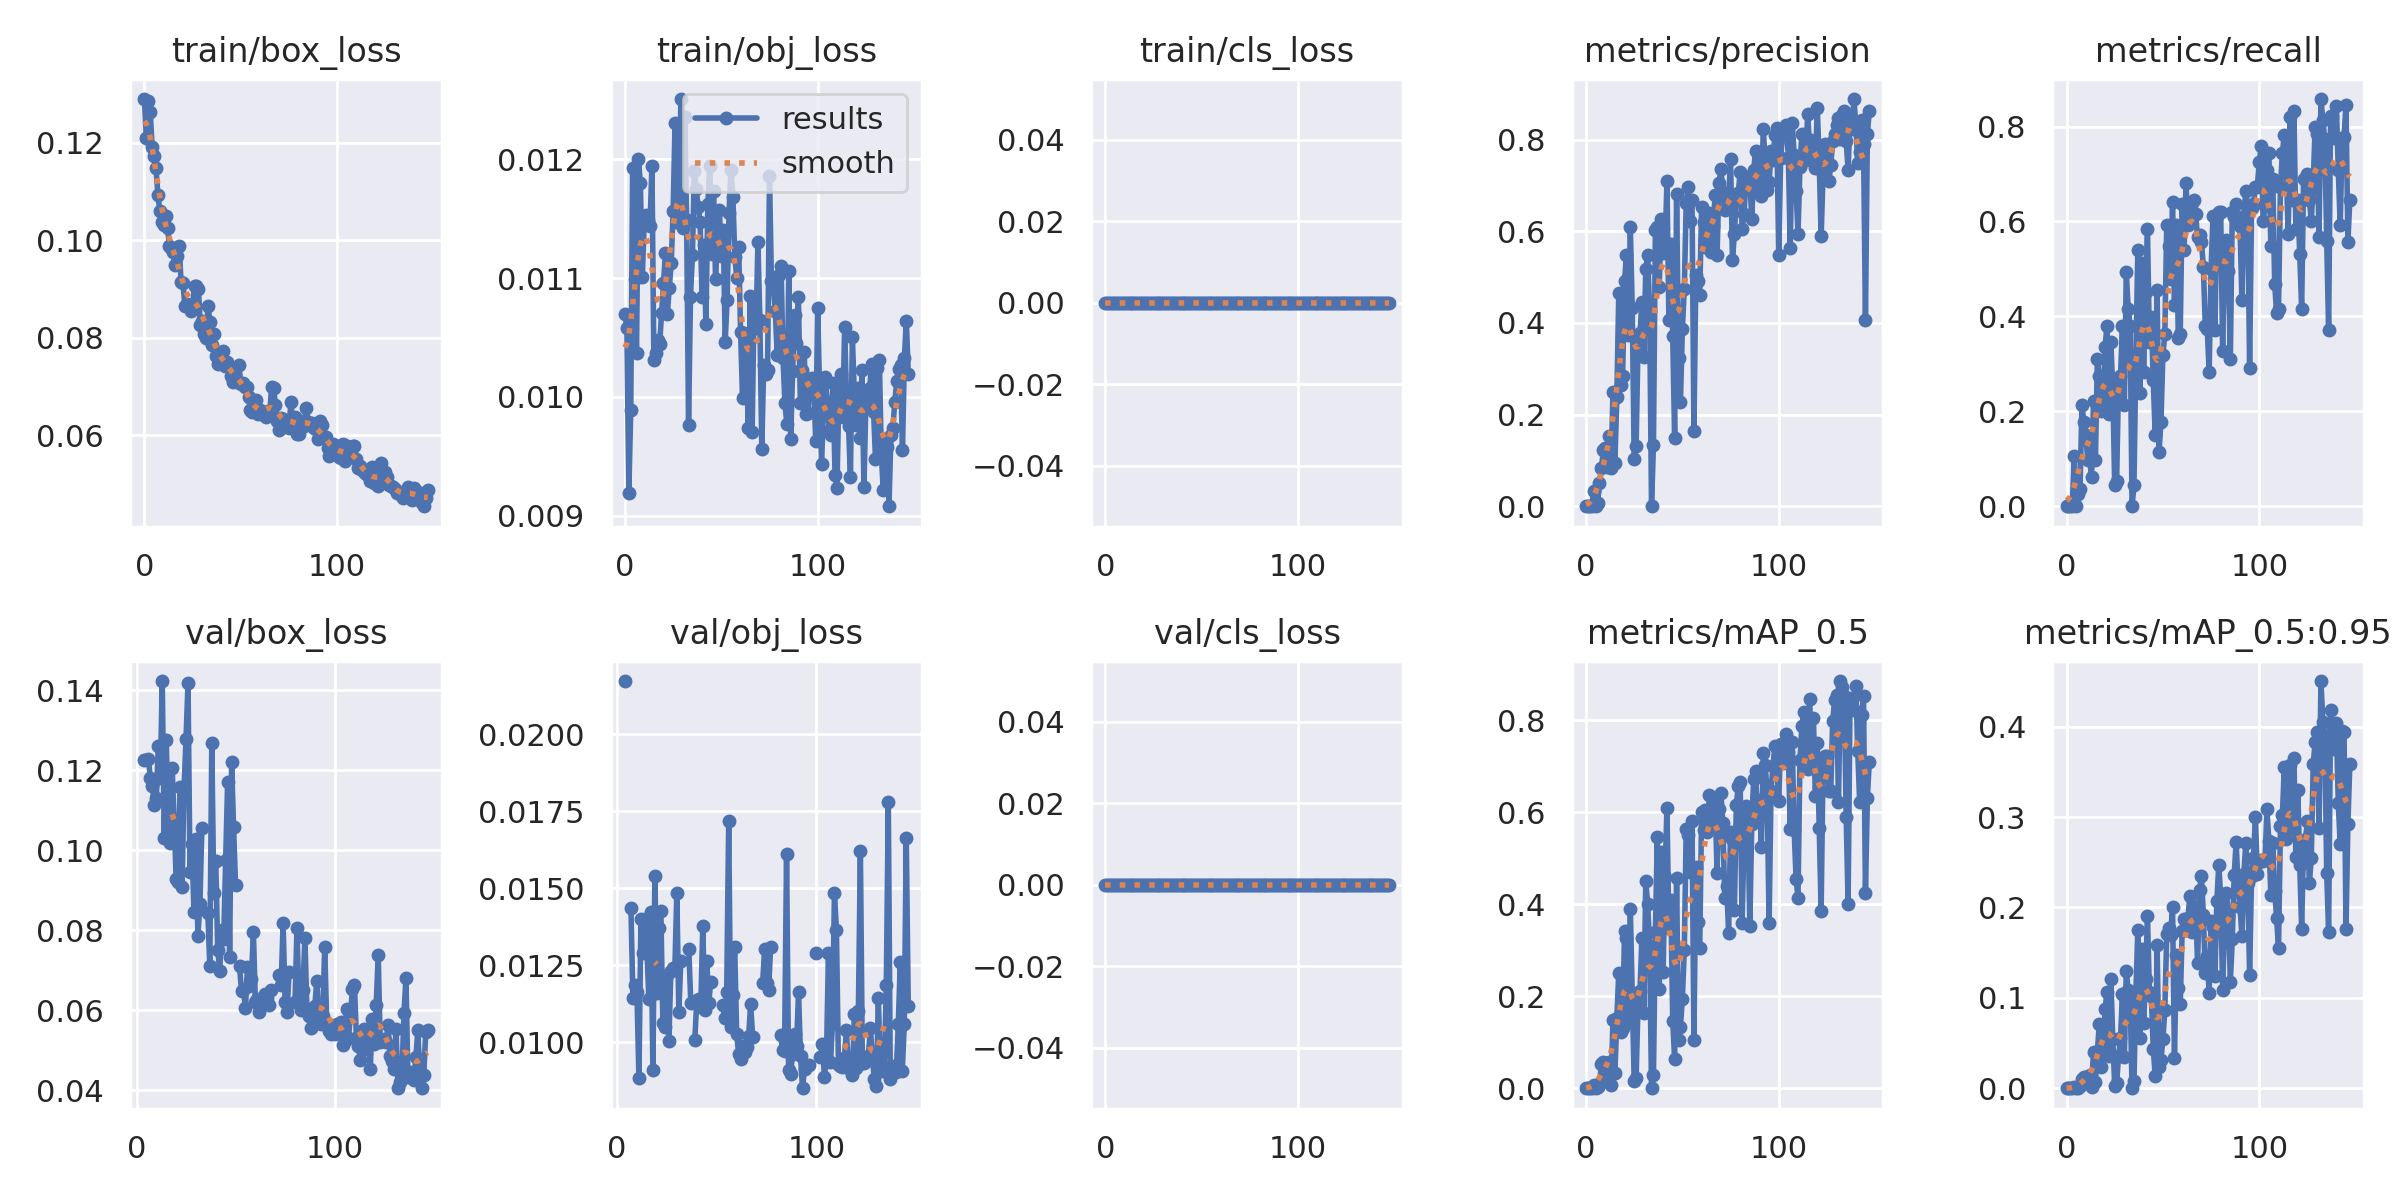

Values plotted in this chart, from the file beside it:
epoch, train/box_loss, train/obj_loss, train/cls_loss, metrics/precision, metrics/recall, metrics/mAP_0.5, metrics/mAP_0.5:0.95, val/box_loss, val/obj_loss, val/cls_loss, x/lr0, x/lr1, x/lr2
0, 0.129, 0.01069, 0, 0, 0, 0, 0, nan, nan, 0, 0.07073, 0.003252, 0.003252
1, 0.1211, 0.01058, 0, 0, 0, 0, 0, nan, nan, 0, 0.04071, 0.006559, 0.006559
2, 0.1286, 0.009186, 0, 0, 0, 0, 0, nan, nan, 0, 0.01065, 0.00984, 0.00984
3, 0.1264, 0.009889, 0, 0, 0, 0, 0, nan, nan, 0, 0.009881, 0.009881, 0.009881
4, 0.1192, 0.01193, 0, 0.03247, 0.1062, 0.008037, 0.001649, 0.1227, 0.02174, 0, 0.009881, 0.009881, 0.009881
5, 0.1174, 0.01099, 0, 0, 0, 0, 0, nan, nan, 0, 0.009842, 0.009842, 0.009842
6, 0.1148, 0.01037, 0, 0.006909, 0.02655, 0.001652, 0.0003233, 0.1228, nan, 0, 0.009802, 0.009802, 0.009802
7, 0.1092, 0.012, 0, 0.0501, 0.0354, 0.008466, 0.002135, 0.118, 0.01437, 0, 0.009762, 0.009762, 0.009762
8, 0.106, 0.0118, 0, 0.0833, 0.2124, 0.05337, 0.01024, 0.1162, 0.01144, 0, 0.009723, 0.009723, 0.009723
9, 0.1037, 0.011, 0, 0.1219, 0.177, 0.05722, 0.0125, 0.1115, 0.01185, 0, 0.009683, 0.009683, 0.009683
10, 0.1032, 0.01146, 0, 0.1278, 0.1504, 0.0504, 0.01207, 0.1132, 0.01165, 0, 0.009644, 0.009644, 0.009644
11, 0.1049, 0.01153, 0, 0.08666, 0.09735, 0.02153, 0.005268, 0.1262, 0.008834, 0, 0.009604, 0.009604, 0.009604
12, 0.1024, 0.01149, 0, 0.1525, 0.09735, 0.05756, 0.01422, 0.118, 0.01399, 0, 0.009564, 0.009564, 0.009564
13, 0.09879, 0.01144, 0, 0.08374, 0.06195, 0.007997, 0.001537, 0.1423, 0.01292, 0, 0.009525, 0.009525, 0.009525
14, 0.09831, 0.01195, 0, 0.249, 0.2212, 0.1485, 0.04037, 0.1032, 0.014, 0, 0.009485, 0.009485, 0.009485
15, 0.09749, 0.01031, 0, 0.09497, 0.09735, 0.03228, 0.007144, 0.1277, 0.01301, 0, 0.009446, 0.009446, 0.009446
16, 0.09494, 0.01037, 0, 0.2388, 0.3097, 0.1537, 0.04066, 0.1079, 0.01141, 0, 0.009406, 0.009406, 0.009406
17, 0.09673, 0.01048, 0, 0.4653, 0.2743, 0.2507, 0.07117, 0.1019, 0.01424, 0, 0.009366, 0.009366, 0.009366
18, 0.09886, 0.01044, 0, 0.2638, 0.1998, 0.1234, 0.02337, 0.1206, 0.009107, 0, 0.009327, 0.009327, 0.009327
19, 0.09142, 0.0107, 0, 0.2849, 0.2124, 0.1321, 0.03807, 0.1076, 0.01539, 0, 0.009287, 0.009287, 0.009287
20, 0.09111, 0.01096, 0, 0.4918, 0.3363, 0.3425, 0.08778, 0.09289, 0.01161, 0, 0.009248, 0.009248, 0.009248
21, 0.08646, 0.01121, 0, 0.548, 0.3805, 0.3276, 0.1065, 0.09199, 0.01372, 0, 0.009208, 0.009208, 0.009208
22, 0.08681, 0.0107, 0, 0.3731, 0.1947, 0.1446, 0.03516, 0.1158, 0.01427, 0, 0.009168, 0.009168, 0.009168
23, 0.0863, 0.01092, 0, 0.6083, 0.3451, 0.3896, 0.1212, 0.09091, 0.01061, 0, 0.009129, 0.009129, 0.009129
24, 0.08538, 0.01112, 0, 0.4316, 0.2486, 0.2071, 0.05451, 0.1156, 0.01049, 0, 0.009089, 0.009089, 0.009089
25, 0.08689, 0.01157, 0, 0.1031, 0.04425, 0.01536, 0.003013, 0.128, 0.0122, 0, 0.00905, 0.00905, 0.00905
26, 0.09053, 0.01231, 0, 0.1317, 0.0531, 0.02208, 0.005359, 0.1419, 0.01003, 0, 0.00901, 0.00901, 0.00901
27, 0.09067, 0.01158, 0, 0.355, 0.2655, 0.1828, 0.03544, 0.09451, 0.0123, 0, 0.00897, 0.00897, 0.00897
28, 0.08993, 0.01146, 0, 0.377, 0.2743, 0.2109, 0.05527, 0.1016, 0.0124, 0, 0.008931, 0.008931, 0.008931
29, 0.08259, 0.01251, 0, 0.4455, 0.3805, 0.3267, 0.1044, 0.0846, 0.01236, 0, 0.008891, 0.008891, 0.008891
30, 0.08344, 0.01142, 0, 0.325, 0.2124, 0.1643, 0.03449, 0.1028, 0.01485, 0, 0.008852, 0.008852, 0.008852
31, 0.0807, 0.01235, 0, 0.5173, 0.4932, 0.4504, 0.1302, 0.07858, 0.01098, 0, 0.008812, 0.008812, 0.008812
32, 0.07994, 0.01149, 0, 0.5474, 0.4159, 0.4018, 0.1084, 0.08666, 0.01265, 0, 0.008772, 0.008772, 0.008772
33, 0.08651, 0.009763, 0, 0.4266, 0.3805, 0.3097, 0.101, 0.1057, nan, 0, 0.008733, 0.008733, 0.008733
34, 0.08327, 0.01084, 0, 0, 0, 0, 0, nan, nan, 0, 0.008693, 0.008693, 0.008693
35, 0.07844, 0.0112, 0, 0.1333, 0.04425, 0.02905, 0.007885, nan, nan, 0, 0.008654, 0.008654, 0.008654
36, 0.0807, 0.0119, 0, 0.6036, 0.3186, 0.34, 0.1064, 0.08439, 0.01304, 0, 0.008614, 0.008614, 0.008614
37, 0.07617, 0.01175, 0, 0.6101, 0.5398, 0.547, 0.1756, 0.07117, 0.01128, 0, 0.008574, 0.008574, 0.008574
38, 0.07458, 0.0116, 0, 0.4775, 0.2389, 0.2165, 0.05594, 0.1268, nan, 0, 0.008535, 0.008535, 0.008535
39, 0.07564, 0.01147, 0, 0.6273, 0.5133, 0.5149, 0.1542, 0.0894, 0.01006, 0, 0.008495, 0.008495, 0.008495
40, 0.07534, 0.01084, 0, 0.5527, 0.2832, 0.2533, 0.07207, 0.09734, 0.01136, 0, 0.008456, 0.008456, 0.008456
41, 0.07732, 0.01128, 0, 0.5623, 0.4513, 0.4601, 0.1211, 0.07507, 0.01142, 0, 0.008416, 0.008416, 0.008416
42, 0.07419, 0.01062, 0, 0.71, 0.5841, 0.6104, 0.1906, 0.06997, 0.01115, 0, 0.008376, 0.008376, 0.008376
43, 0.07505, 0.01162, 0, 0.4066, 0.3451, 0.3476, 0.1066, 0.08018, 0.01377, 0, 0.008337, 0.008337, 0.008337
44, 0.07425, 0.01195, 0, 0.5725, 0.3982, 0.4102, 0.1017, 0.0778, 0.01104, 0, 0.008297, 0.008297, 0.008297
45, 0.07218, 0.0112, 0, 0.3705, 0.2655, 0.1463, 0.04367, 0.09766, 0.01266, 0, 0.008258, 0.008258, 0.008258
46, 0.07091, 0.01174, 0, 0.1478, 0.1504, 0.06277, 0.01404, 0.1172, 0.01129, 0, 0.008218, 0.008218, 0.008218
47, 0.07225, 0.01099, 0, 0.6822, 0.456, 0.458, 0.1581, 0.07334, 0.01195, 0, 0.008178, 0.008178, 0.008178
48, 0.07093, 0.01137, 0, 0.3232, 0.115, 0.104, 0.02361, 0.122, nan, 0, 0.008139, 0.008139, 0.008139
49, 0.0743, 0.01158, 0, 0.2278, 0.177, 0.1341, 0.03154, 0.1058, nan, 0, 0.008099, 0.008099, 0.008099
50, 0.07039, 0.01118, 0, 0.3857, 0.3186, 0.1949, 0.05395, 0.09124, nan, 0, 0.00806, 0.00806, 0.00806
51, 0.07061, 0.01141, 0, 0.4732, 0.3628, 0.2999, 0.08655, nan, nan, 0, 0.00802, 0.00802, 0.00802
52, 0.06993, 0.01046, 0, 0.6617, 0.5929, 0.5632, 0.1706, 0.071, nan, 0, 0.00798, 0.00798, 0.00798
53, 0.06976, 0.01081, 0, 0.6964, 0.5487, 0.5506, 0.1771, 0.06486, 0.01123, 0, 0.007941, 0.007941, 0.007941
54, 0.0678, 0.01155, 0, 0.623, 0.4779, 0.4706, 0.1697, 0.06505, 0.01079, 0, 0.007901, 0.007901, 0.007901
55, 0.0651, 0.01191, 0, 0.6679, 0.6409, 0.5823, 0.2, 0.06072, 0.01164, 0, 0.007862, 0.007862, 0.007862
56, 0.06462, 0.01168, 0, 0.1651, 0.4248, 0.1045, 0.03336, 0.07078, 0.01719, 0, 0.007822, 0.007822, 0.007822
57, 0.06575, 0.01118, 0, 0.5049, 0.5929, 0.4815, 0.1471, 0.06608, 0.01051, 0, 0.007782, 0.007782, 0.007782
58, 0.06726, 0.011, 0, 0.4913, 0.354, 0.3612, 0.1105, 0.06774, 0.01155, 0, 0.007743, 0.007743, 0.007743
59, 0.06425, 0.01127, 0, 0.462, 0.3628, 0.3054, 0.09282, 0.0796, 0.01308, 0, 0.007703, 0.007703, 0.007703
... 88 more rows
